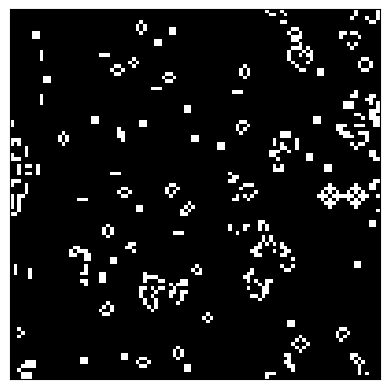

Here is the Python script that generated this plot:
import matplotlib.pyplot as plt
import matplotlib.animation as anim
from random import random

def noise(w, h):
    return [[random() < 0.5 for _ in range(w)] for _ in range(h)]

def new_state(i, j, pre):
    n_neighbors = \
            pre[(i-1)%h][(j-1)%w] + pre[(i-1)%h][j] + pre[(i-1)%h][(j+1)%w] \
            + pre[i][(j-1)%w] + pre[i][(j+1)%w] \
            + pre[(i+1)%h][(j-1)%w] + pre[(i+1)%h][j] + pre[(i+1)%h][(j+1)%w]
        
    if pre[i][j]:
        return n_neighbors == 2 or n_neighbors == 3
    else:
        return n_neighbors == 3

w, h = 100, 100
pre = noise(w, h)
fut = [[False for _ in range(w)] for _ in range(h)]

fig, ax = plt.subplots()
grid = ax.imshow(pre, cmap="gray")
plt.xticks([])
plt.yticks([])

def update(frame):
    global pre, fut
    for i in range(h):
        for j in range(w):
            fut[i][j] = new_state(i, j, pre)
    
    pre, fut = fut, pre
    grid.set_data(pre)
    return (grid)
    
ani = anim.FuncAnimation(fig=fig, func=update, frames=300, interval=10)
anim.Animation.save(ani, "./conway.gif")
# plt.show()